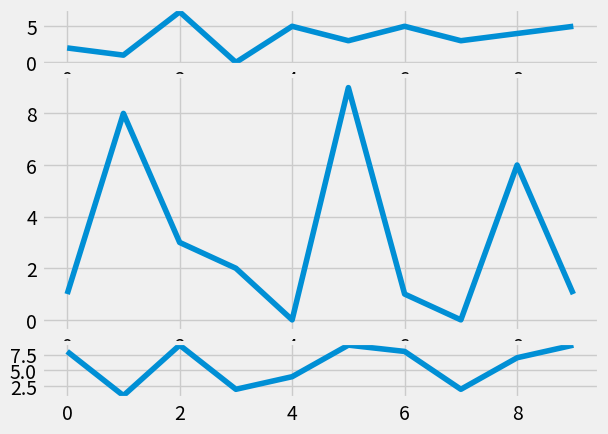

Write the Python code that produced this figure.
import random
import matplotlib.pyplot as plt
from matplotlib import style

style.use('fivethirtyeight')

fig = plt.figure()

def create_plots():
        xs = []
        ys = []

        for i in range(10):
                x = i
                y = random.randrange(10)

                xs.append(x)
                ys.append(y)
        return xs, ys

# #add subplot syntax
# ax1 = fig.add_subplot(221)
# ax2 = fig.add_subplot(222)
# ax3 = fig.add_subplot(212)

#Plotting with the grid
ax1 = plt.subplot2grid((6,1),(0,0),rowspan=1, colspan=1)
ax2 = plt.subplot2grid((6,1),(1,0),rowspan=4, colspan=1)
ax3 = plt.subplot2grid((6,1),(5,0),rowspan=1, colspan=1)

x, y = create_plots()
ax1.plot(x,y)

x, y = create_plots()
ax2.plot(x,y)

x, y = create_plots()
ax3.plot(x,y)


plt.show()